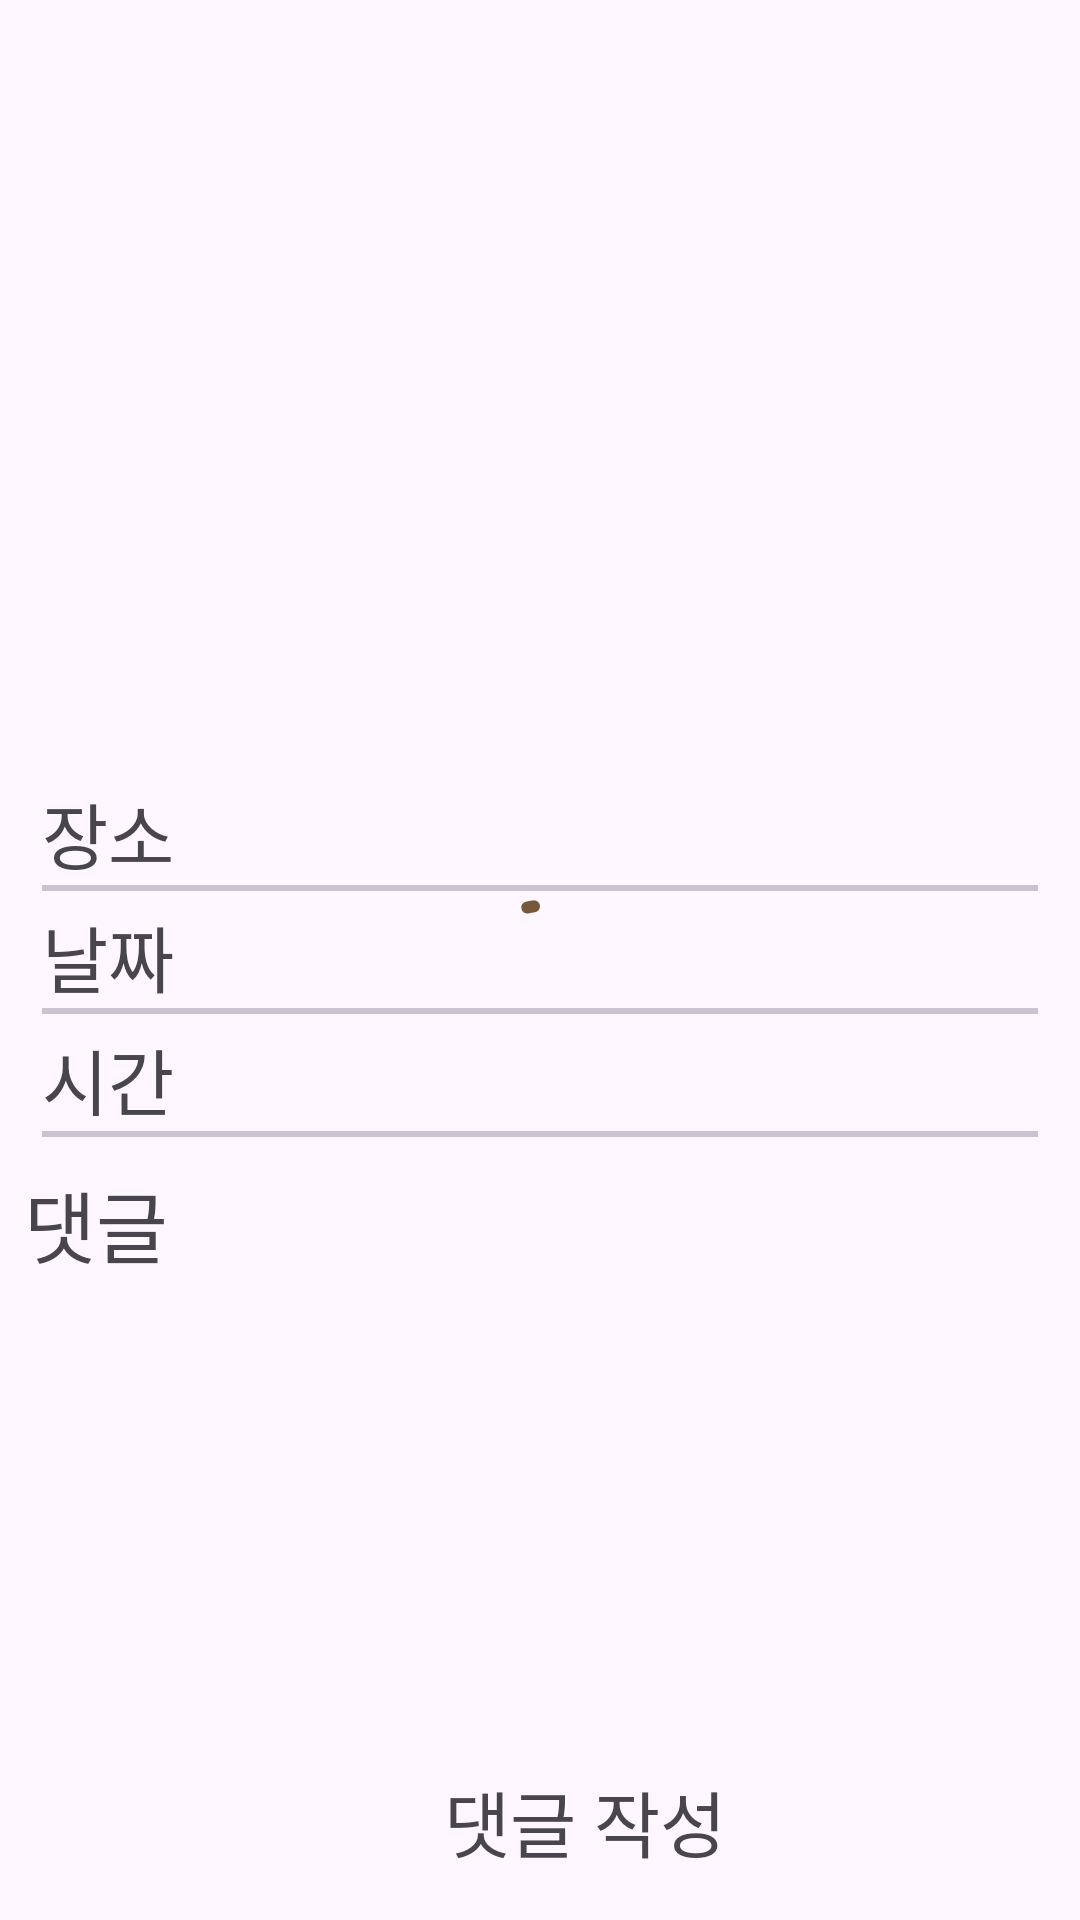

Reconstruct the res/layout file that produces this screen, plus the resources it refers to.
<!-- AndroidManifest.xml: application theme Base.Theme.CupOfCoffee -->
<!-- res/layout/fragment_meeting_detail.xml -->
<?xml version="1.0" encoding="utf-8"?>
<androidx.constraintlayout.widget.ConstraintLayout xmlns:android="http://schemas.android.com/apk/res/android"
    xmlns:app="http://schemas.android.com/apk/res-auto"
    android:layout_width="match_parent"
    android:layout_height="match_parent"
    android:padding="8dp">

    <com.google.android.material.imageview.ShapeableImageView
        android:id="@+id/iv_more_menu"
        android:layout_width="40dp"
        android:layout_height="40dp"
        android:src="@drawable/baseline_more_vert_24"
        app:layout_constraintEnd_toEndOf="parent"
        app:layout_constraintTop_toTopOf="parent" />

    <com.google.android.material.textview.MaterialTextView
        android:id="@+id/tv_content"
        style="@style/SaveMeetingDetail"
        android:layout_width="0dp"
        android:layout_height="200dp"
        android:layout_margin="6dp"
        android:gravity="top"
        app:layout_constraintEnd_toEndOf="parent"
        app:layout_constraintStart_toStartOf="parent"
        app:layout_constraintTop_toBottomOf="@id/iv_more_menu" />

    <com.google.android.material.textview.MaterialTextView
        android:id="@+id/tv_place_label"
        style="@style/SaveMeetingLabel"
        android:layout_width="0dp"
        android:layout_height="wrap_content"
        android:layout_margin="6dp"
        android:text="@string/place_label"
        app:layout_constraintEnd_toStartOf="@id/tv_place"
        app:layout_constraintStart_toStartOf="parent"
        app:layout_constraintTop_toBottomOf="@id/tv_content" />

    <com.google.android.material.textview.MaterialTextView
        android:id="@+id/tv_place"
        style="@style/SaveMeetingPlace"
        android:layout_width="0dp"
        android:layout_height="wrap_content"
        android:layout_margin="6dp"
        app:layout_constraintEnd_toEndOf="parent"
        app:layout_constraintStart_toEndOf="@id/tv_place_label"
        app:layout_constraintTop_toBottomOf="@id/tv_content" />

    <com.google.android.material.divider.MaterialDivider
        android:layout_width="0dp"
        android:layout_height="2dp"
        android:layout_marginHorizontal="6dp"
        app:layout_constraintEnd_toEndOf="parent"
        app:layout_constraintStart_toStartOf="parent"
        app:layout_constraintTop_toBottomOf="@id/tv_place_label" />

    <com.google.android.material.textview.MaterialTextView
        android:id="@+id/tv_date_label"
        style="@style/SaveMeetingLabel"
        android:layout_width="0dp"
        android:layout_height="wrap_content"
        android:layout_margin="6dp"
        android:text="@string/date_label"
        app:layout_constraintEnd_toStartOf="@id/tv_date"
        app:layout_constraintStart_toStartOf="parent"
        app:layout_constraintTop_toBottomOf="@id/tv_place_label" />

    <com.google.android.material.textview.MaterialTextView
        android:id="@+id/tv_date"
        style="@style/SaveMeetingDate"
        android:layout_width="0dp"
        android:layout_height="wrap_content"
        android:layout_margin="6dp"
        app:layout_constraintEnd_toEndOf="parent"
        app:layout_constraintStart_toEndOf="@id/tv_date_label"
        app:layout_constraintTop_toBottomOf="@id/tv_place" />

    <com.google.android.material.divider.MaterialDivider
        android:layout_width="0dp"
        android:layout_height="2dp"
        android:layout_marginHorizontal="6dp"
        app:layout_constraintEnd_toEndOf="parent"
        app:layout_constraintStart_toStartOf="parent"
        app:layout_constraintTop_toBottomOf="@id/tv_date_label" />

    <com.google.android.material.textview.MaterialTextView
        android:id="@+id/tv_time_label"
        style="@style/SaveMeetingLabel"
        android:layout_width="0dp"
        android:layout_height="wrap_content"
        android:layout_margin="6dp"
        android:text="@string/time_label"
        app:layout_constraintEnd_toStartOf="@id/tv_time"
        app:layout_constraintStart_toStartOf="parent"
        app:layout_constraintTop_toBottomOf="@id/tv_date_label" />

    <com.google.android.material.textview.MaterialTextView
        android:id="@+id/tv_time"
        style="@style/SaveMeetingTime"
        android:layout_width="0dp"
        android:layout_height="wrap_content"
        android:layout_margin="6dp"
        app:layout_constraintEnd_toEndOf="parent"
        app:layout_constraintStart_toEndOf="@id/tv_time_label"
        app:layout_constraintTop_toBottomOf="@id/tv_date" />

    <com.google.android.material.divider.MaterialDivider
        android:layout_width="0dp"
        android:layout_height="2dp"
        android:layout_marginHorizontal="6dp"
        app:layout_constraintEnd_toEndOf="parent"
        app:layout_constraintStart_toStartOf="parent"
        app:layout_constraintTop_toBottomOf="@id/tv_time_label" />

    <TextView
        android:id="@+id/tv_comment_title"
        android:layout_width="0dp"
        android:layout_height="wrap_content"
        android:layout_marginTop="4dp"
        android:paddingTop="8dp"
        android:text="댓글"
        android:textSize="26dp"
        app:layout_constraintEnd_toEndOf="parent"
        app:layout_constraintHorizontal_bias="0.0"
        app:layout_constraintStart_toStartOf="parent"
        app:layout_constraintTop_toBottomOf="@id/tv_time_label" />

    <androidx.recyclerview.widget.RecyclerView
        android:id="@+id/rv_comments"
        android:layout_width="0dp"
        android:layout_height="0dp"
        android:padding="8dp"
        app:layoutManager="androidx.recyclerview.widget.LinearLayoutManager"
        app:layout_constraintBottom_toTopOf="@id/tv_add_comment"
        app:layout_constraintEnd_toEndOf="parent"
        app:layout_constraintStart_toStartOf="parent"
        app:layout_constraintTop_toBottomOf="@id/tv_comment_title" />

    <com.google.android.material.imageview.ShapeableImageView
        android:id="@+id/iv_user_profile"
        android:layout_width="30dp"
        android:layout_height="30dp"
        app:layout_constraintBottom_toBottomOf="parent"
        app:layout_constraintEnd_toStartOf="@id/tv_add_comment"
        app:layout_constraintStart_toStartOf="parent"
        app:layout_constraintTop_toBottomOf="@id/rv_comments"
        app:shapeAppearanceOverlay="@style/ShapeAppearance.Material3.Corner.Large" />

    <com.google.android.material.textview.MaterialTextView
        android:id="@+id/tv_add_comment"
        android:layout_width="0dp"
        android:layout_height="50dp"
        android:backgroundTint="@color/green"
        android:gravity="center"
        android:text="댓글 작성"
        android:textSize="24dp"
        app:circularflow_radiusInDP="8dp"
        app:layout_constraintBottom_toBottomOf="parent"
        app:layout_constraintEnd_toEndOf="parent"
        app:layout_constraintStart_toEndOf="@id/iv_user_profile"
        app:layout_constraintTop_toBottomOf="@id/rv_comments" />


    <com.google.android.material.progressindicator.CircularProgressIndicator
        android:id="@+id/cpi_loading"
        android:layout_width="wrap_content"
        android:layout_height="wrap_content"
        android:indeterminate="true"
        app:layout_constraintBottom_toBottomOf="parent"
        app:layout_constraintEnd_toEndOf="parent"
        app:layout_constraintStart_toStartOf="parent"
        app:layout_constraintTop_toTopOf="parent" />

</androidx.constraintlayout.widget.ConstraintLayout>
<!-- resources referenced by this layout -->
<resources>
  <color name="green">#03C75A</color>
  <string name="date_label">날짜</string>
  <string name="place_label">장소</string>
  <string name="time_label">시간</string>
  <style name="SaveMeetingDate" parent="SaveMeetingContent" />
  <style name="SaveMeetingDetail" parent="TextCornerRadius">
          <item name="android:textSize">18sp</item>
      </style>
  <style name="SaveMeetingLabel" parent="TextCornerRadius">
          <item name="android:textSize">24sp</item>
      </style>
  <style name="SaveMeetingPlace">
          <item name="android:textSize">24sp</item>
          <item name="android:maxLines">1</item>
          <item name="android:gravity">end</item>
          <item name="android:ellipsize">end</item>
      </style>
  <style name="SaveMeetingTime" parent="SaveMeetingContent" />
  <style name="Base.Theme.CupOfCoffee" parent="Theme.Material3.DayNight.NoActionBar">
          <item name="android:timePickerStyle">@style/MyTimePickerStyle</item>
          <item name="colorPrimary">@color/primaryColor</item>
          <item name="colorPrimaryVariant">@color/primaryColorVariant</item>
          <item name="colorOnPrimary">@color/onPrimaryColor</item>
          <item name="backgroundColor">@color/backgroundColor</item>
          <item name="colorSurface">@color/surfaceColor</item>
          <item name="colorOnSurface">@color/onSurfaceColor</item>
          <item name="android:windowIsTranslucent">true</item>
      </style>
  <style name="SaveMeetingContent" parent="TextCornerRadius">
          <item name="android:textSize">20sp</item>
          <item name="android:padding">4dp</item>
          <item name="android:gravity">end</item>
      </style>
  <style name="TextCornerRadius" parent="android:Widget.Material.TextView">
          <item name="cornerRadius">12dp</item>
      </style>
  <style name="MyTimePickerStyle" parent="android:Widget.Material.Light.TimePicker">
          <item name="android:timePickerMode">spinner</item>
      </style>
  <color name="primaryColor">#75593A</color>
  <color name="primaryColorVariant">#E6C09A</color>
  <color name="onPrimaryColor">#FFFFFF</color>
  <color name="backgroundColor">#FFF8F4</color>
  <color name="surfaceColor">#FFF8F4</color>
  <color name="onSurfaceColor">#1E1B18</color>
</resources>
